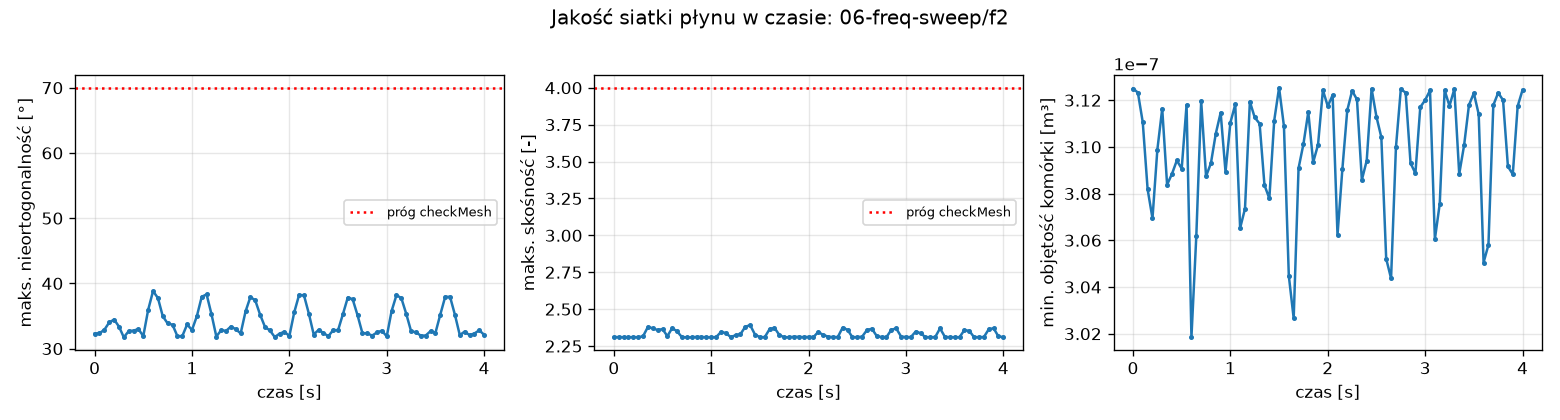

Source data for this figure (header and first rows):
time, max_nonortho_deg, max_skewness, min_volume_m3
0, 32.3, 2.311, 3.125e-07
0.05, 32.36, 2.311, 3.12325e-07
0.1, 32.89, 2.31, 3.11058e-07
0.15, 34.02, 2.31, 3.08184e-07
0.2, 34.46, 2.311, 3.06942e-07
0.25, 33.39, 2.31, 3.09883e-07
0.3, 31.73, 2.316, 3.11634e-07
0.35, 32.68, 2.38, 3.08382e-07
0.4, 32.78, 2.37, 3.08842e-07
0.45, 32.99, 2.359, 3.09419e-07
0.5, 31.93, 2.365, 3.0907e-07
0.55, 35.95, 2.317, 3.11801e-07
0.6, 38.82, 2.372, 3.01846e-07
0.65, 37.77, 2.349, 3.06183e-07
0.7, 34.97, 2.31, 3.11956e-07
0.75, 33.86, 2.309, 3.08744e-07
0.8, 33.67, 2.309, 3.09299e-07
0.85, 31.92, 2.312, 3.10567e-07
0.9, 31.91, 2.312, 3.11465e-07
0.95, 33.7, 2.31, 3.08928e-07
1, 32.86, 2.31, 3.11041e-07
1.05, 34.98, 2.31, 3.11819e-07
1.1, 37.95, 2.345, 3.06526e-07
1.15, 38.32, 2.339, 3.07354e-07
1.2, 35.29, 2.311, 3.11937e-07
1.25, 31.86, 2.323, 3.11259e-07
1.3, 32.83, 2.33, 3.10997e-07
1.35, 32.72, 2.381, 3.08362e-07
1.4, 33.39, 2.392, 3.07792e-07
1.45, 32.97, 2.328, 3.11127e-07
1.5, 32.34, 2.31, 3.12533e-07
1.55, 35.7, 2.311, 3.10887e-07
1.6, 37.93, 2.365, 3.04477e-07
1.65, 37.39, 2.373, 3.02659e-07
1.7, 35.18, 2.325, 3.09088e-07
1.75, 33.32, 2.31, 3.1012e-07
1.8, 32.79, 2.31, 3.11491e-07
1.85, 31.77, 2.313, 3.09341e-07
1.9, 32.3, 2.313, 3.10091e-07
1.95, 32.59, 2.31, 3.12432e-07
2, 31.93, 2.312, 3.11741e-07
2.05, 35.57, 2.311, 3.12219e-07
2.1, 38.24, 2.346, 3.06225e-07
2.15, 38.17, 2.325, 3.09051e-07
2.2, 35.37, 2.314, 3.1156e-07
2.25, 32.17, 2.311, 3.12404e-07
2.3, 32.87, 2.311, 3.1203e-07
2.35, 32.41, 2.375, 3.08587e-07
2.4, 31.9, 2.36, 3.09415e-07
2.45, 32.84, 2.311, 3.1249e-07
2.5, 32.82, 2.31, 3.11287e-07
2.55, 35.29, 2.314, 3.10414e-07
2.6, 37.83, 2.359, 3.0521e-07
2.65, 37.57, 2.367, 3.04369e-07
2.7, 35.13, 2.318, 3.09976e-07
2.75, 32.37, 2.311, 3.12463e-07
2.8, 32.34, 2.311, 3.12327e-07
2.85, 32, 2.36, 3.09305e-07
2.9, 32.49, 2.37, 3.0887e-07
2.95, 32.76, 2.315, 3.11703e-07
... 21 more rows
